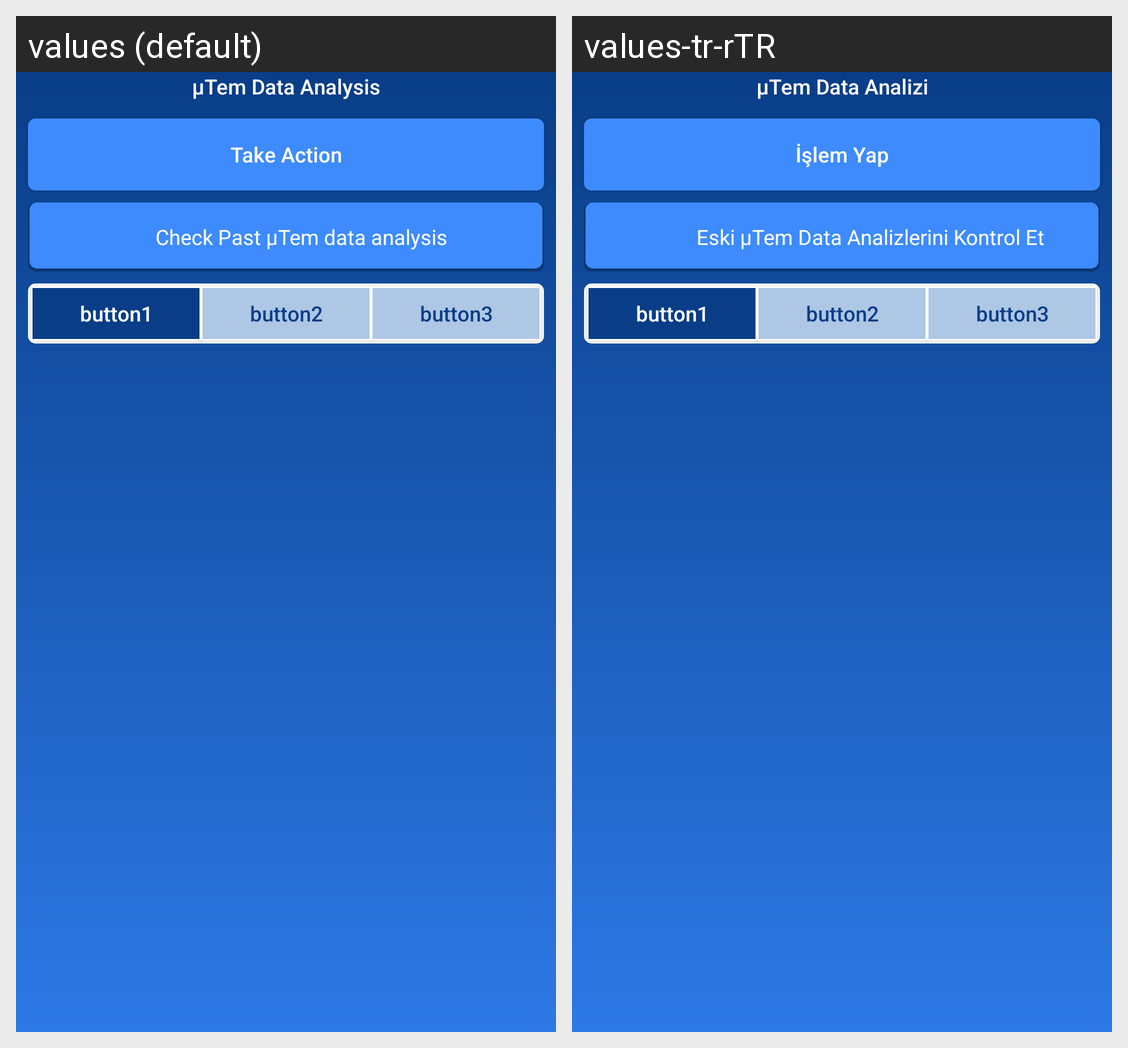

Locale-by-locale string values for the Android screen shown in this grid:
Android screen res/layout/activity_micro_tem_data.xml rendered under 2 locales, left to right: values (default), values-tr-rTR. Device: Nexus 5 (rendered at 1080×1920; each locale shown at half size, 540×960, under a caption strip naming it); theme AppTheme.
Strings drawn on this screen, with the default value and each locale's value (text and hints the layout hard-codes, and strings that could not be matched under every locale, appear in the picture but are not listed):

uTemdataanalysis
  values: µTem Data Analysis
  values-tr-rTR: µTem Data Analizi

takeaction
  values: Take Action
  values-tr-rTR: İşlem Yap

chechlastdata
  values: Check Past µTem data analysis
  values-tr-rTR: Eski µTem Data Analizlerini Kontrol Et
